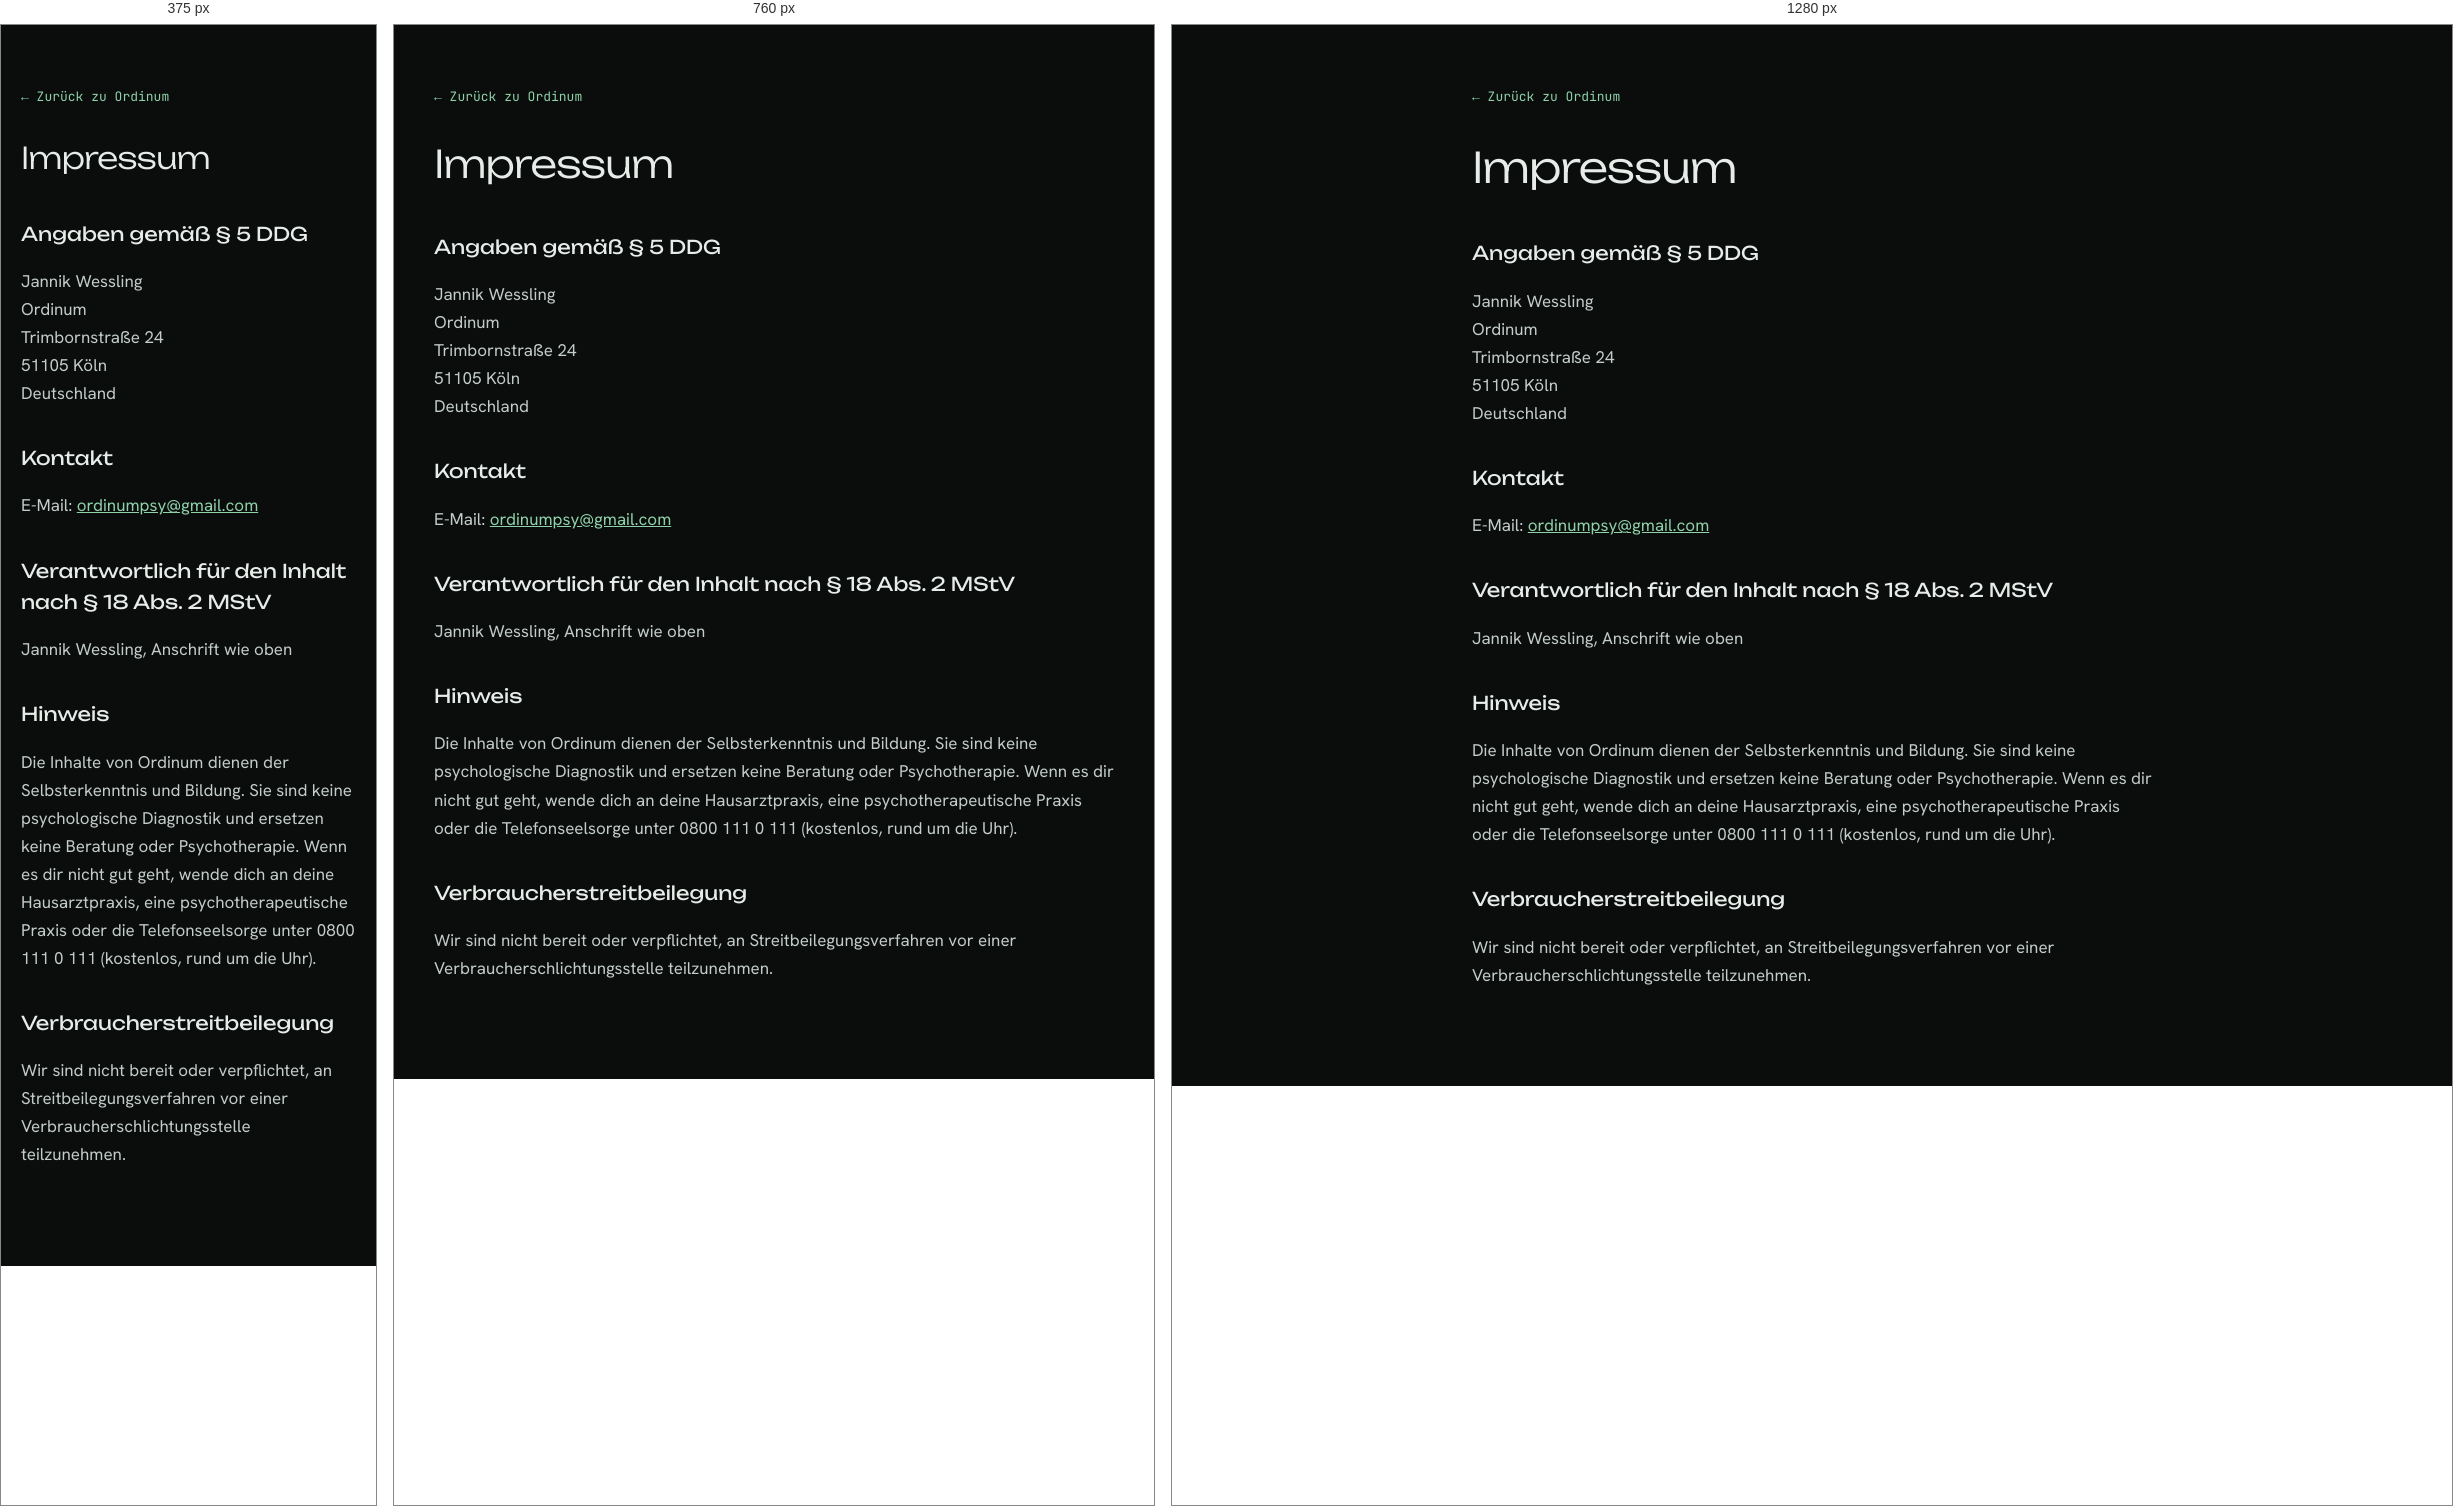
Rendered at 375 px, 760 px and 1280 px, left to right.

<!-- file: impressum.html -->
<!doctype html>
<html lang="de">
<head>
<meta charset="utf-8">
<meta name="viewport" content="width=device-width, initial-scale=1">
<title>Impressum · Ordinum</title>
<meta name="robots" content="noindex">
<meta name="theme-color" content="#0a0d0c">
<link rel="icon" type="image/png" href="favicon.png">
<link rel="stylesheet" href="fonts.css">
<style>
:root{--bg:#0a0d0c;--fg:#e7ece9;--muted:#8e9a95;--line:#1f2724;--green:#8fd1a9;--violet:#b9a3f2;color-scheme:dark}
*{box-sizing:border-box}
body{margin:0;background:var(--bg);color:var(--fg);font:17px/1.65 "Hanken Grotesk","Segoe UI",system-ui,sans-serif}
main{max-width:720px;margin:0 auto;padding:56px 20px 80px}
a{color:var(--green)}
.back{font-family:"JetBrains Mono",ui-monospace,monospace;font-size:13px;text-decoration:none}
h1{font-family:Unbounded,"Segoe UI",sans-serif;font-weight:300;font-size:clamp(30px,5vw,42px);letter-spacing:-.02em;margin:24px 0 32px}
h2{font-family:Unbounded,"Segoe UI",sans-serif;font-weight:400;font-size:19px;margin:36px 0 10px}
p,li{color:#c3ccc8}
.todo{background:rgba(185,163,242,.15);color:var(--violet);padding:0 4px;border-radius:4px}
</style>
<link rel="stylesheet" href="theme.css">
<script>try{if(localStorage.getItem('ordinum-theme')==='light')document.documentElement.dataset.theme='light'}catch(e){}</script>
<script data-goatcounter="https://ordinum.goatcounter.com/count" async src="//gc.zgo.at/count.js"></script>
</head>
<body>
<main>
<a class="back" href="index.html">← Zurück zu Ordinum</a>
<h1>Impressum</h1>
<h2>Angaben gemäß § 5 DDG</h2>
<p>Jannik Wessling<br>Ordinum<br>Trimbornstraße 24<br>51105 Köln<br>Deutschland</p>
<h2>Kontakt</h2>
<p>E-Mail: <a href="mailto:ordinumpsy@gmail.com">ordinumpsy@gmail.com</a></p>
<h2>Verantwortlich für den Inhalt nach § 18 Abs. 2 MStV</h2>
<p>Jannik Wessling, Anschrift wie oben</p>
<h2>Hinweis</h2>
<p>Die Inhalte von Ordinum dienen der Selbsterkenntnis und Bildung. Sie sind keine psychologische Diagnostik und ersetzen keine Beratung oder Psychotherapie. Wenn es dir nicht gut geht, wende dich an deine Hausarztpraxis, eine psychotherapeutische Praxis oder die Telefonseelsorge unter 0800 111 0 111 (kostenlos, rund um die Uhr).</p>
<h2>Verbraucherstreitbeilegung</h2>
<p>Wir sind nicht bereit oder verpflichtet, an Streitbeilegungsverfahren vor einer Verbraucherschlichtungsstelle teilzunehmen.</p>

</main>
<script src="theme.js"></script>
</body>
</html>


/* @media block from theme.css */
@media (max-width:440px){.theme-btn{width:34px;height:34px}}

/* @media block from theme.css */
@media (max-width:1080px){
  .nav ul{display:none}
  .nav .wrap{position:relative}
  .menu-btn{display:inline-flex}
  .nav.open ul{display:flex;position:absolute;top:100%;left:0;right:0;flex-direction:column;gap:0;padding:8px clamp(16px,4vw,40px) 18px;background:var(--bg);border-bottom:1px solid var(--line);box-shadow:0 24px 40px -20px rgba(0,0,0,.7);animation:menu-in .22s ease-out}
  .nav.open ul li + li{border-top:1px solid var(--line)}
  .nav.open ul a{display:block;padding:15px 2px;font-size:17px;color:var(--fg)}
  .nav.open ul a:hover{color:var(--green)}
}

/* @media block from theme.css */
@media (max-width:440px){.menu-btn{width:34px;height:34px}.nav-end{gap:8px}}

/* @media block from theme.css */
@media (max-width:1080px){.nav ul ~ .nav-end .lang-btn{display:none}.nav.open ul .lang-li{display:block}}

/* @media block from theme.css */
@media (max-width:440px){.logo{gap:9px}.logo-mark{height:32px}.logo-word{font-size:15px;letter-spacing:.28em;margin-right:-.28em}}